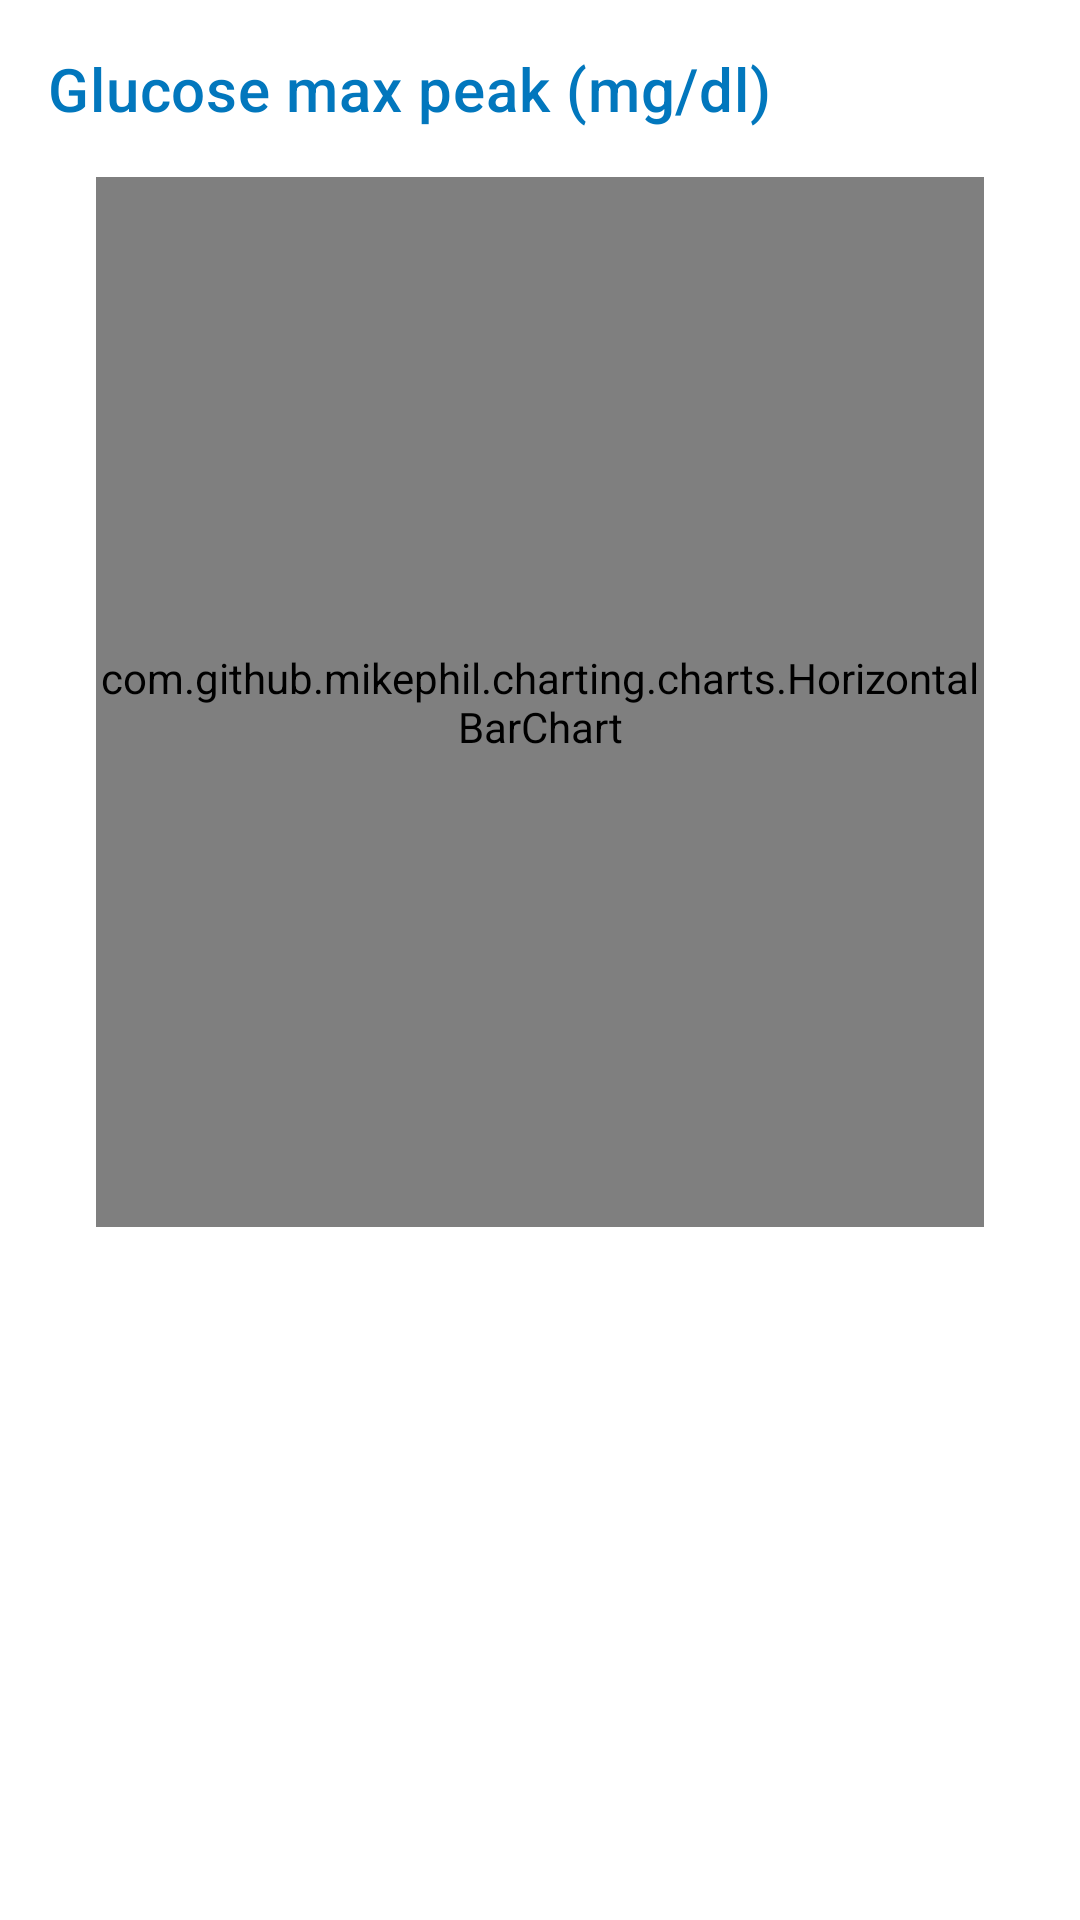

Here is an Android app screen rendered from its layout file. Give the layout XML and the strings, colors and styles it references.
<!-- AndroidManifest.xml: application theme AppTheme -->
<!-- res/layout/fragment_graphs_foods.xml -->
<?xml version="1.0" encoding="utf-8"?>
<layout xmlns:android="http://schemas.android.com/apk/res/android">
  <data>
    <variable
      name="viewModel"
      type="hochschule.de.bachelorthesis.viewmodels.GraphsViewModel"/>
  </data>

  <ScrollView
    android:layout_width="match_parent"
    android:layout_height="match_parent">

    <LinearLayout
      android:layout_width="match_parent"
      android:layout_height="wrap_content"
      android:orientation="vertical">

      <TextView
        android:id="@+id/header"
        android:layout_width="wrap_content"
        android:layout_height="wrap_content"
        android:layout_margin="16dp"
        android:text="@string/glucose_max_peak_mg_dl"
        android:textAppearance="@style/TextAppearance.MaterialComponents.Headline6"
        android:textColor="@color/colorPrimary"/>

      <com.github.mikephil.charting.charts.HorizontalBarChart
        android:id="@+id/chart"
        android:layout_width="match_parent"
        android:layout_height="350dp"
        android:layout_marginStart="32dp"
        android:layout_marginEnd="32dp">
      </com.github.mikephil.charting.charts.HorizontalBarChart>

    </LinearLayout>
  </ScrollView>
</layout>
<!-- resources referenced by this layout -->
<resources>
  <color name="colorPrimary">#0277bd</color>
  <string name="glucose_max_peak_mg_dl">Glucose max peak (mg/dl)</string>
  <style name="AppTheme" parent="Theme.MaterialComponents.Light.DarkActionBar">
      
      <item name="colorPrimary">@color/colorPrimary</item>
      <item name="colorPrimaryDark">@color/colorPrimaryDark</item>
      <item name="colorAccent">@color/colorAccent</item>
      <item name="colorSecondary">@color/colorSecondary</item>
    </style>
  <color name="colorPrimaryDark">#004c8c</color>
  <color name="colorAccent">#42A5F5</color>
  <color name="colorSecondary">#0277bd</color>
</resources>
